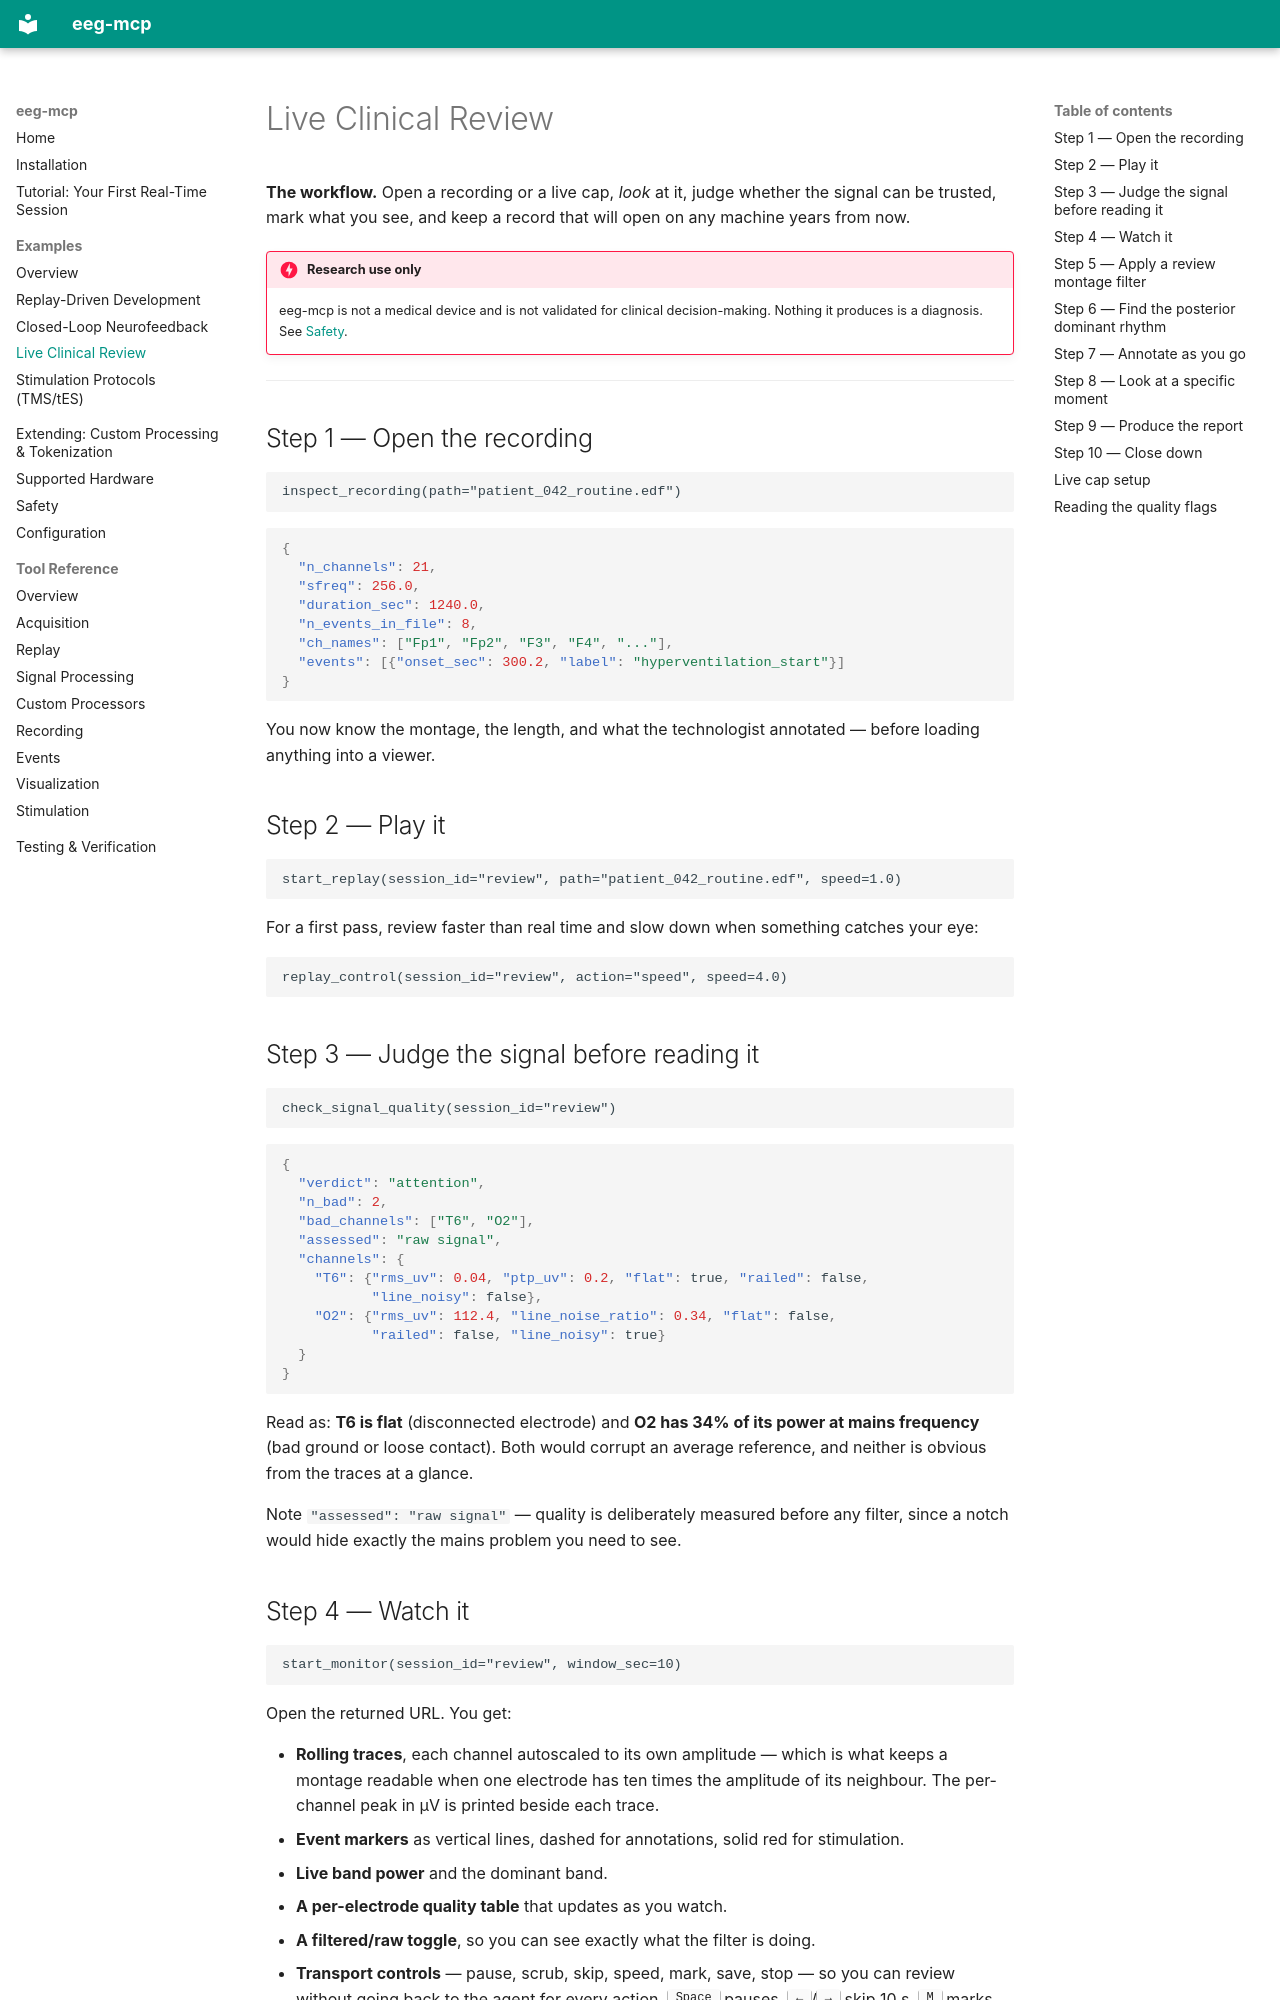

repository: AImplifier/eeg-mcp · page: examples/clinical-live-review/index.html · generator: mkdocs

# Live Clinical Review

**The workflow.** Open a recording or a live cap, *look* at it, judge whether
the signal can be trusted, mark what you see, and keep a record that will open
on any machine years from now.

!!! danger "Research use only"
    eeg-mcp is not a medical device and is not validated for clinical
    decision-making. Nothing it produces is a diagnosis. See [Safety](../safety.md).

---

## Step 1 — Open the recording

```text
inspect_recording(path="patient_042_routine.edf")
```

```json
{
  "n_channels": 21,
  "sfreq": 256.0,
  "duration_sec": 1240.0,
  "n_events_in_file": 8,
  "ch_names": ["Fp1", "Fp2", "F3", "F4", "..."],
  "events": [{"onset_sec": 300.2, "label": "hyperventilation_start"}]
}
```

You now know the montage, the length, and what the technologist annotated —
before loading anything into a viewer.

## Step 2 — Play it

```text
start_replay(session_id="review", path="patient_042_routine.edf", speed=1.0)
```

For a first pass, review faster than real time and slow down when something
catches your eye:

```text
replay_control(session_id="review", action="speed", speed=4.0)
```

## Step 3 — Judge the signal before reading it

```text
check_signal_quality(session_id="review")
```

```json
{
  "verdict": "attention",
  "n_bad": 2,
  "bad_channels": ["T6", "O2"],
  "assessed": "raw signal",
  "channels": {
    "T6": {"rms_uv": 0.04, "ptp_uv": 0.2, "flat": true, "railed": false,
           "line_noisy": false},
    "O2": {"rms_uv": 112.4, "line_noise_ratio": 0.34, "flat": false,
           "railed": false, "line_noisy": true}
  }
}
```

Read as: **T6 is flat** (disconnected electrode) and **O2 has 34% of its power
at mains frequency** (bad ground or loose contact). Both would corrupt an
average reference, and neither is obvious from the traces at a glance.

Note `"assessed": "raw signal"` — quality is deliberately measured before any
filter, since a notch would hide exactly the mains problem you need to see.
